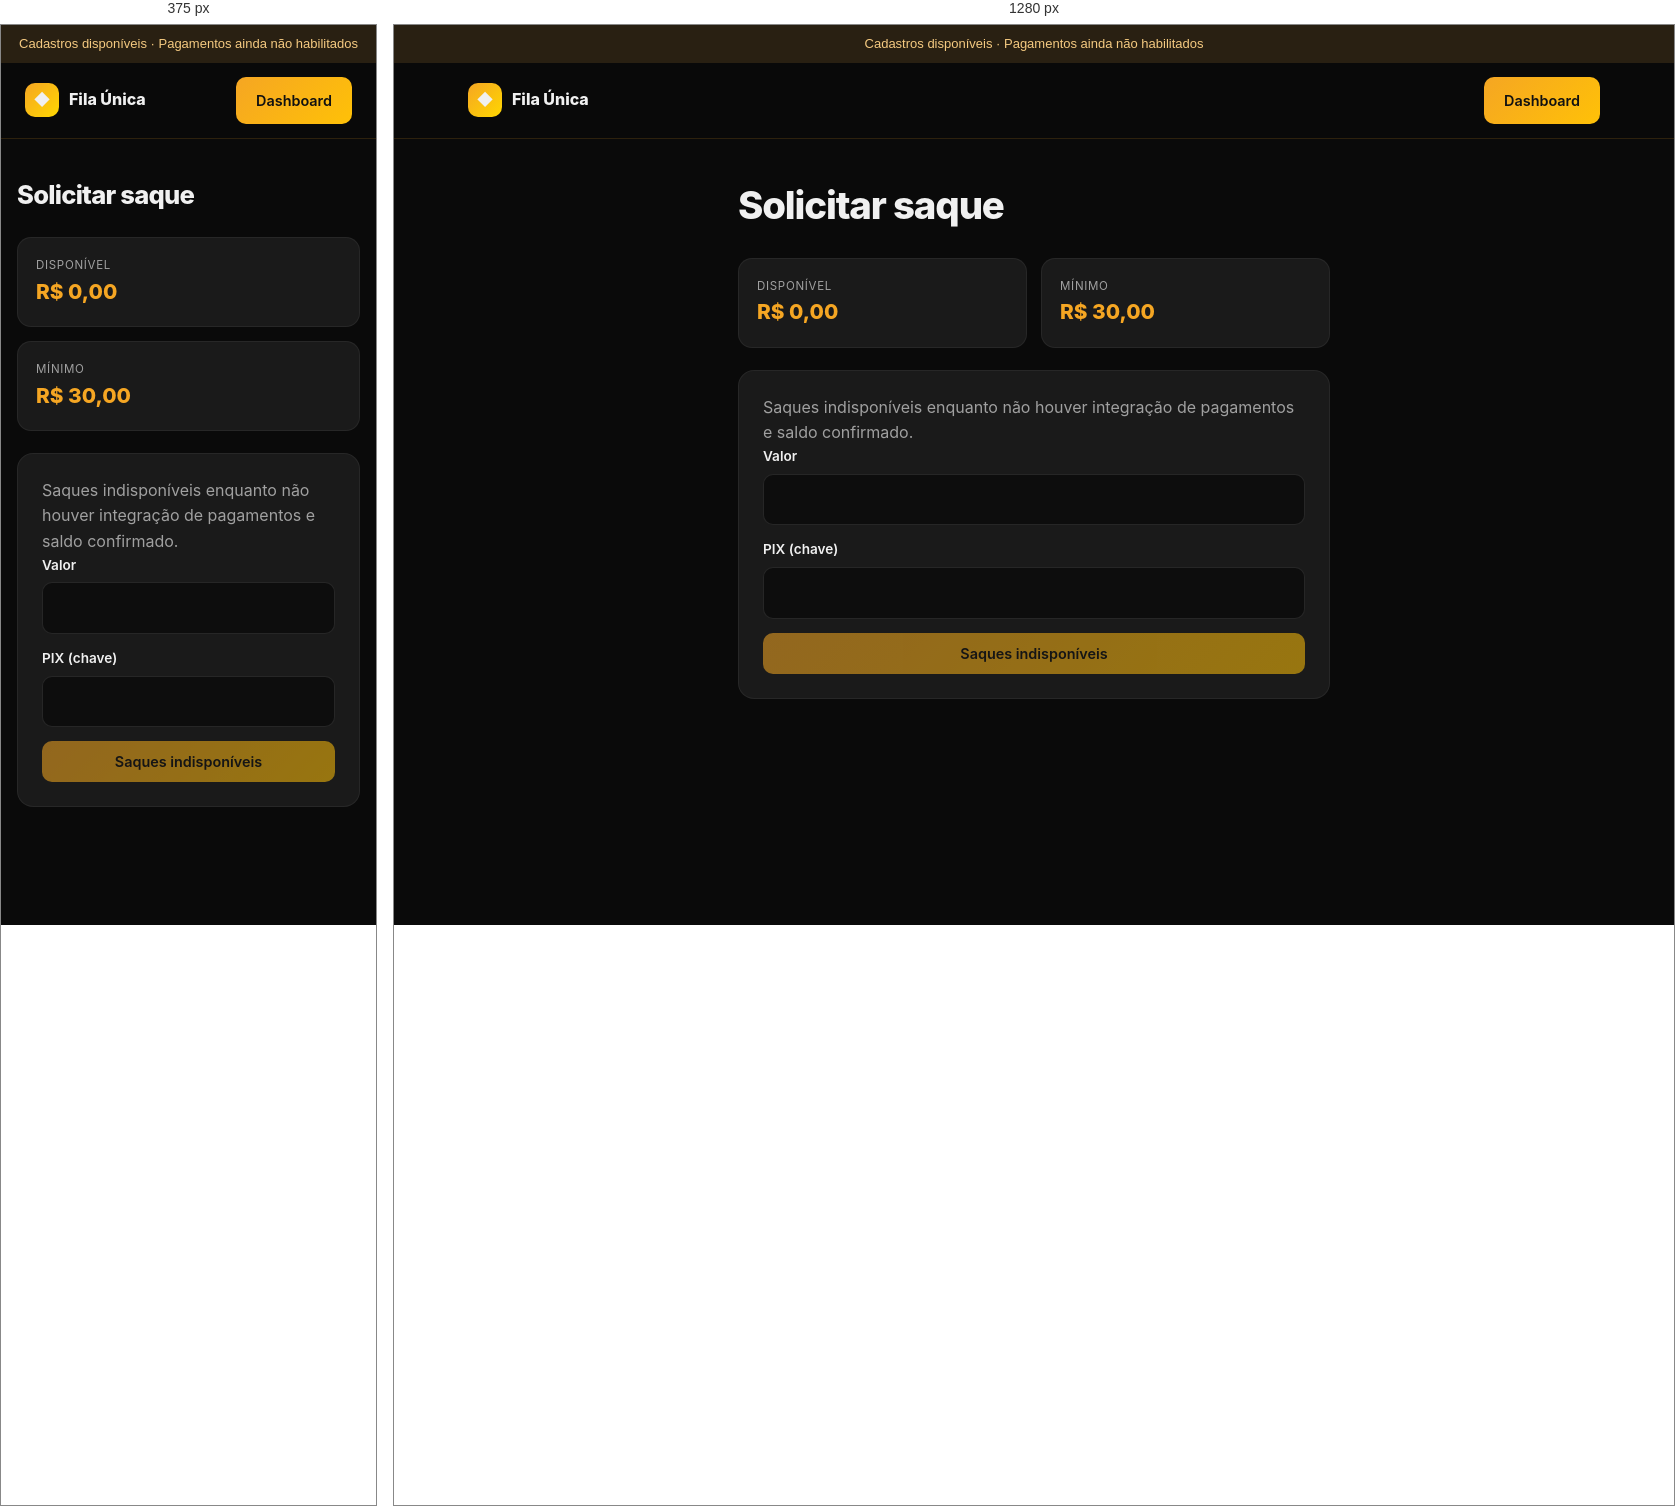
Rendered at 375 px and 1280 px, left to right.

<!-- file: saque.html -->
<!DOCTYPE html>
<html lang="pt-BR">
<head>
  <meta charset="UTF-8">
  <meta name="viewport" content="width=device-width, initial-scale=1.0">
  <title>Saque | Fila Única</title>
  <link rel="stylesheet" href="styles.css">
  <link rel="stylesheet" href="app.css">
  <script src="app.js" defer></script>
</head>
<body>
  <div class="service-banner">Cadastros disponíveis · Pagamentos ainda não habilitados</div>
  <header>
    <div class="header-inner">
      <a href="index.html" class="logo"><div class="logo-icon">◆</div>Fila Única</a>
      <a href="dashboard.html" class="btn btn-primary">Dashboard</a>
    </div>
  </header>
  <div class="wrap" style="max-width:640px;">
    <h1>Solicitar saque</h1>
    <div class="kpis">
      <div class="kpi"><span>Disponível</span><strong id="available">R$ 0,00</strong></div>
      <div class="kpi"><span>Mínimo</span><strong>R$ 30,00</strong></div>
    </div>
    <div class="card">
      <div class="alert" id="alert"></div>
      <div class="okmsg" id="ok"></div>
      <p class="muted">Saques indisponíveis enquanto não houver integração de pagamentos e saldo confirmado.</p><form method="post" action="#" id="form">
        <div class="field"><label>Valor</label><input id="valor" type="number" min="30" step="0.01" required></div>
        <div class="field"><label>PIX (chave)</label><input id="pix" required></div>
        <button class="btn btn-primary" style="width:100%;" type="submit" disabled>Saques indisponíveis</button>
      </form>
    </div>
  </div>
  
</body>
</html>

/* @media block from styles.css */
@media (max-width: 860px) { nav { display: none; } }

/* @media block from styles.css */
@media (max-width: 860px) {
  .menu-btn { display: block; }
  nav {
    display: none;
    position: absolute;
    top: 64px;
    left: 16px;
    right: 16px;
    background: var(--gray);
    border: 1px solid rgba(255,255,255,.08);
    border-radius: 12px;
    padding: 12px;
    flex-direction: column;
    z-index: 200;
  }
  nav.open { display: flex; }
}

/* @media block from app.css */
@media(max-width:860px) { .header-inner { flex-wrap:wrap; } .app-nav { padding:12px; } .wrap { padding-left:16px; padding-right:16px; } .card { min-width:0; } .grid { grid-template-columns:1fr !important; } }